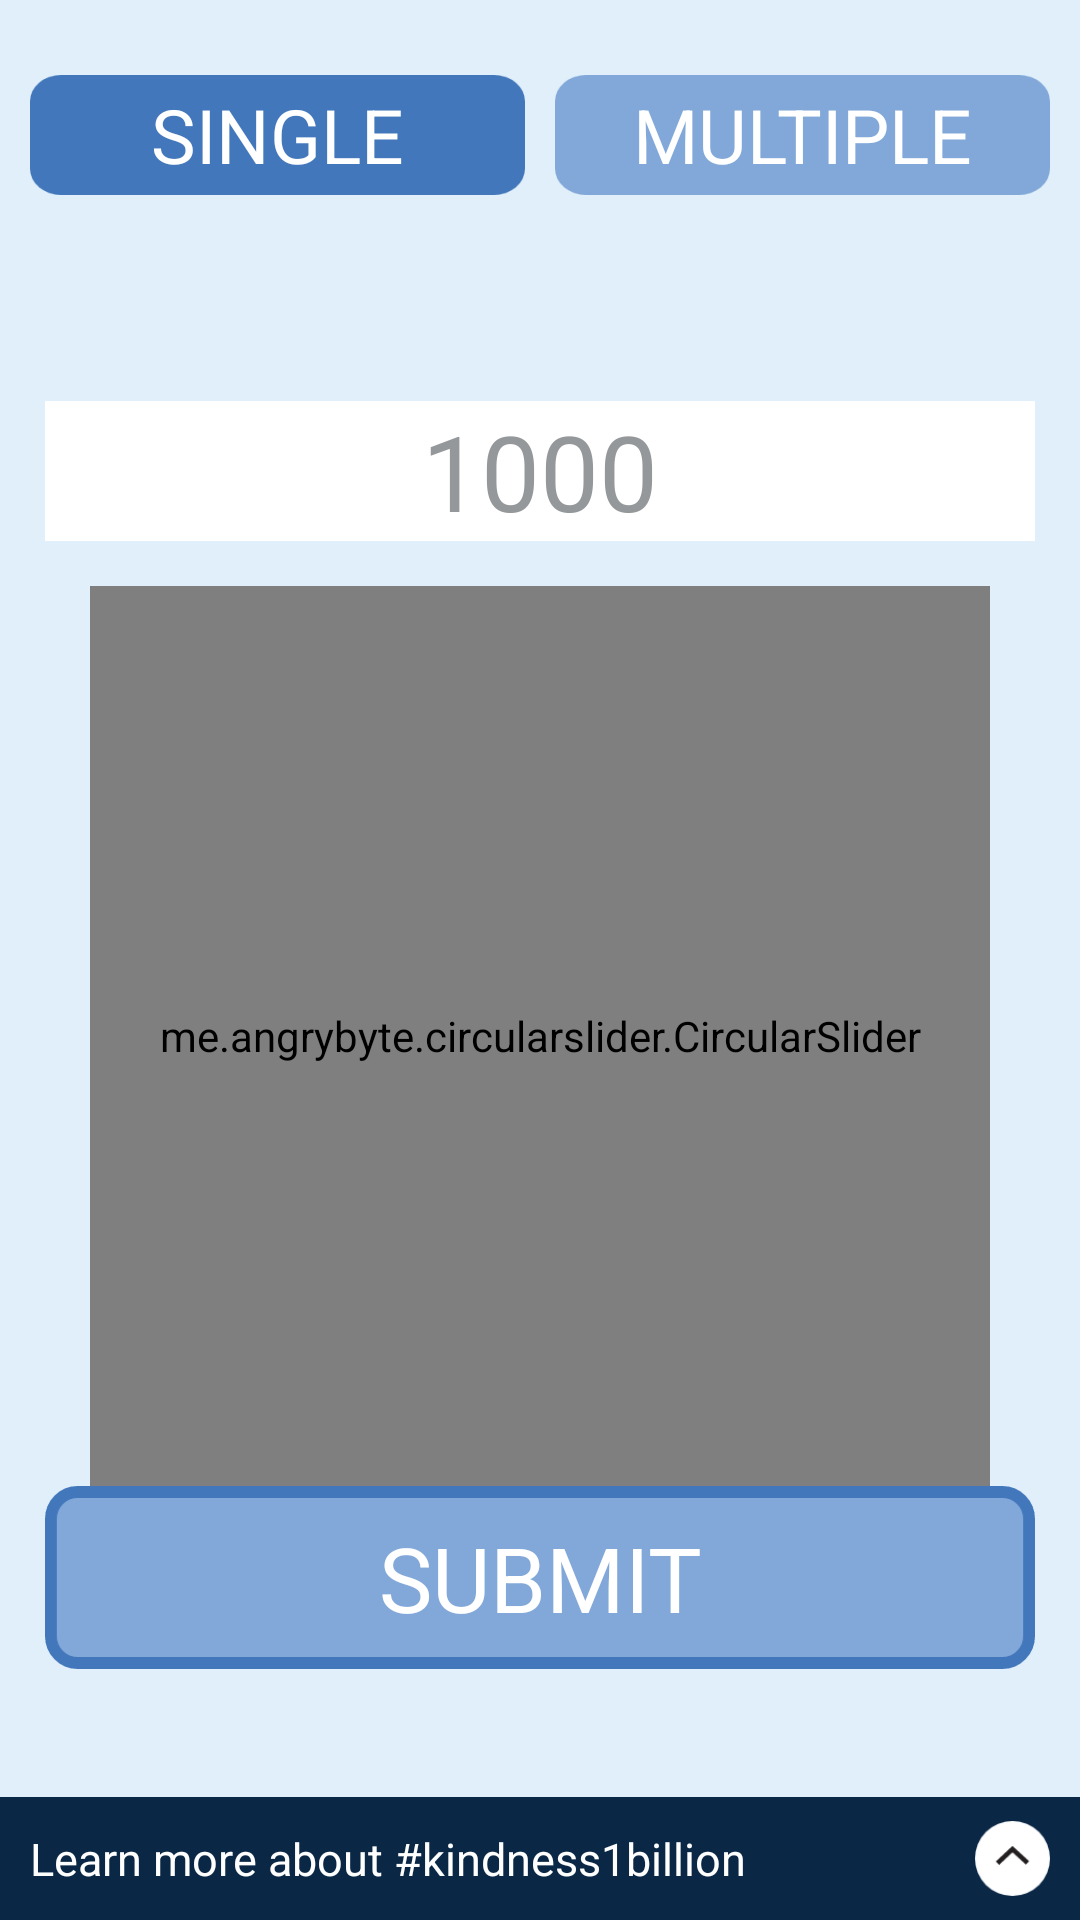

Android layout source for this screen:
<!-- AndroidManifest.xml: application theme AppTheme -->
<!-- res/layout/activity_main.xml -->
<RelativeLayout xmlns:android="http://schemas.android.com/apk/res/android"
    xmlns:tools="http://schemas.android.com/tools"
    android:id="@+id/relativeLayout"
    android:layout_width="match_parent"
    android:layout_height="match_parent"
    android:background="@color/main_bg"
    tools:context="${relativePackage}.${activityClass}" >

    <LinearLayout
        android:id="@+id/mainLayout"
        android:layout_width="match_parent"
        android:layout_height="match_parent"
        android:layout_alignParentTop="true"
        android:orientation="vertical"
        >

        <LinearLayout
            android:layout_width="match_parent"
            android:layout_height="60dp"
            android:layout_marginTop="15dp"
            android:gravity="center"
            android:orientation="horizontal"
            android:padding="10dp" >

            <Button
                android:id="@+id/singleButton"
                android:layout_width="wrap_content"
                android:layout_height="wrap_content"
                android:layout_gravity="center"
                android:layout_marginRight="10dp"
                android:layout_weight="1"
                android:background="@drawable/select"
                android:text="@string/single"
                android:textColor="@color/white"
                android:textSize="25sp" />

            <Button
                android:id="@+id/multipleButton"
                android:layout_width="wrap_content"
                android:layout_height="wrap_content"
                android:layout_gravity="center"
                android:layout_weight="1"
                android:background="@drawable/de_select"
                android:text="@string/multiple"
                android:textColor="@color/white"
                android:textSize="25sp" />
        </LinearLayout>

        <LinearLayout
            android:id="@+id/singleLayout"
            android:layout_width="match_parent"
            android:layout_height="match_parent"
            android:layout_gravity="center"
            android:gravity="center"
            android:orientation="vertical"
             android:visibility="gone"
             >

            <Button
                android:id="@+id/singleAct"
                android:layout_width="match_parent"
                android:layout_height="275dp"
                android:layout_gravity="center"
                android:layout_marginBottom="25dp"
                android:layout_marginLeft="15dp"
                android:layout_marginRight="15dp"
                android:background="@drawable/ocde_icon"
                android:gravity="center" />

            <TextView
                android:layout_width="wrap_content"
                android:layout_height="wrap_content"
                android:layout_gravity="center"
                android:gravity="center"
                android:text="@string/one_tap_one_act"
                android:textColor="@color/one_tap_color"
                android:textSize="30sp" />
        </LinearLayout>

        <LinearLayout
            android:id="@+id/multipleLayout"
            android:layout_width="match_parent"
            android:layout_height="match_parent"
            android:layout_gravity="center"
            android:gravity="center"
            android:orientation="vertical" >

            <TextView
                android:id="@+id/multipleCount"
                android:layout_width="match_parent"
                android:layout_height="wrap_content"
                android:layout_gravity="center"
                android:layout_marginBottom="15dp"
                android:layout_marginLeft="15dp"
                android:layout_marginRight="15dp"
                android:background="@color/white"
                android:gravity="center"
                android:text="1000"
                android:textColor="@color/gray"
                android:textSize="35sp" />


            <me.angrybyte.circularslider.CircularSlider
                android:id="@+id/circular"
                android:layout_width="300dp"
                android:layout_height="300dp"
                android:padding="20dp"

                android:background="@drawable/ocde_icon_circular"
                />
            <Button
                android:id="@+id/sButton"
                android:layout_width="wrap_content"
                android:layout_height="wrap_content"
                android:layout_gravity="center"
                android:layout_marginBottom="25dp"
                android:layout_marginLeft="15dp"
                android:layout_marginRight="15dp"
                android:background="@drawable/submit"
                android:gravity="center"
                android:text="@string/submit"
                android:textColor="@color/white"
                android:textSize="30sp" />
        </LinearLayout>
    </LinearLayout>

        <RelativeLayout
            android:id="@+id/thanksLayout"
            android:layout_width="match_parent"
            android:layout_height="match_parent"
            android:layout_alignParentTop="true"
            android:orientation="vertical"
             android:visibility="gone"
            >
 			 <ImageView
            android:id="@+id/confettiImage"
            android:layout_width="match_parent"
            android:layout_height="match_parent"
        
            android:scaleType="centerCrop" />
            <LinearLayout
                android:id="@+id/backButtonLayout"
                android:layout_width="match_parent"
                android:layout_height="wrap_content"
                android:orientation="horizontal"
                android:padding="10dp"
                android:layout_alignParentTop="true"
                 >

                <Button
                    android:id="@+id/backButton"
                    android:layout_width="35dp"
                    android:layout_height="35dp"
                    android:background="@drawable/back"
                    android:gravity="center_vertical" />
            </LinearLayout>

            <TextView
                android:id="@+id/thanksText"
                android:layout_width="match_parent"
                android:layout_height="wrap_content"
                android:layout_gravity="center"
                android:background="@drawable/thanks"
                android:gravity="center"
                android:shadowColor="@color/black"
                android:shadowDx="-2"
                android:shadowDy="-2"
                android:shadowRadius="4"
                android:textColor="@color/white"
                android:textSize="70sp"
                android:textStyle="bold" 
                 android:layout_below="@+id/backButtonLayout"
                />

            <Button
                android:id="@+id/shareImage"
                android:layout_width="match_parent"
                android:layout_height="275dp"
                android:layout_gravity="center"
                android:layout_marginBottom="15dp"
                android:layout_marginLeft="15dp"
                android:layout_marginRight="15dp"
                android:background="@drawable/ocde_icon"
                android:gravity="center"
                android:layout_below="@+id/thanksText" 
                 />

            <Button
                android:id="@+id/shareButton"
                android:layout_width="wrap_content"
                android:layout_height="wrap_content"
                android:layout_gravity="center"
                android:layout_marginBottom="25dp"
                android:layout_marginLeft="15dp"
                android:layout_marginRight="15dp"
                android:background="@drawable/submit"
                android:gravity="center"
                android:text="@string/share_your_story"
                android:textColor="@color/white"
                android:textSize="22sp" 
                 android:layout_below="@+id/shareImage"
                />
        </RelativeLayout>
    
    
  

    <RelativeLayout
        android:layout_width="match_parent"
        android:layout_height="wrap_content"
        android:layout_alignParentBottom="true"
        android:layout_centerHorizontal="true"
        android:background="@color/splash_bg" >

        <TextView
            android:layout_width="wrap_content"
            android:layout_height="wrap_content"
            android:layout_centerVertical="true"
            android:layout_marginBottom="8dp"
            android:layout_marginLeft="10dp"
            android:layout_marginRight="25dp"
            android:layout_marginTop="8dp"
            android:text="@string/learn_more"
            android:textColor="@color/white"
            android:textSize="15sp" />

        <Button
            android:id="@+id/group"
            android:layout_width="25dp"
            android:layout_height="25dp"
            android:layout_alignParentRight="true"
            android:layout_centerVertical="true"
            android:layout_marginBottom="8dp"
            android:layout_marginRight="10dp"
            android:layout_marginTop="8dp"
            android:background="@drawable/group" />
    </RelativeLayout>

</RelativeLayout>
<!-- resources referenced by this layout -->
<resources>
  <color name="black">#000000</color>
  <color name="gray">#95989A</color>
  <color name="main_bg">#E0EFFA</color>
  <color name="one_tap_color">#A9BFD9</color>
  <color name="splash_bg">#0A2846</color>
  <color name="white">#FFFFFF</color>
  <!-- drawable back: png bitmap (drawable-hdpi, 2383 bytes) -->
  <!-- drawable de_select: png bitmap (drawable-hdpi, 1373 bytes) -->
  <!-- drawable group: png bitmap (drawable-hdpi, 769 bytes) -->
  <!-- drawable ocde_icon: png bitmap (drawable-hdpi, 119682 bytes) -->
  <!-- drawable ocde_icon_circular: png bitmap (drawable-hdpi, 95889 bytes) -->
  <!-- drawable select: png bitmap (drawable-hdpi, 1354 bytes) -->
  <!-- drawable submit: png bitmap (drawable-hdpi, 2349 bytes) -->
  <!-- drawable thanks: png bitmap (drawable-hdpi, 56975 bytes) -->
  <string name="learn_more">Learn more about #kindness1billion</string>
  <string name="multiple">MULTIPLE</string>
  <string name="one_tap_one_act">1 TAP = 1 ACT</string>
  <string name="share_your_story">SHARE YOUR STORY</string>
  <string name="single">SINGLE</string>
  <string name="submit">SUBMIT</string>
  <style name="AppTheme" parent="AppBaseTheme">
          
      </style>
  <style name="AppBaseTheme" parent="android:Theme.Light">
          
      </style>
</resources>
